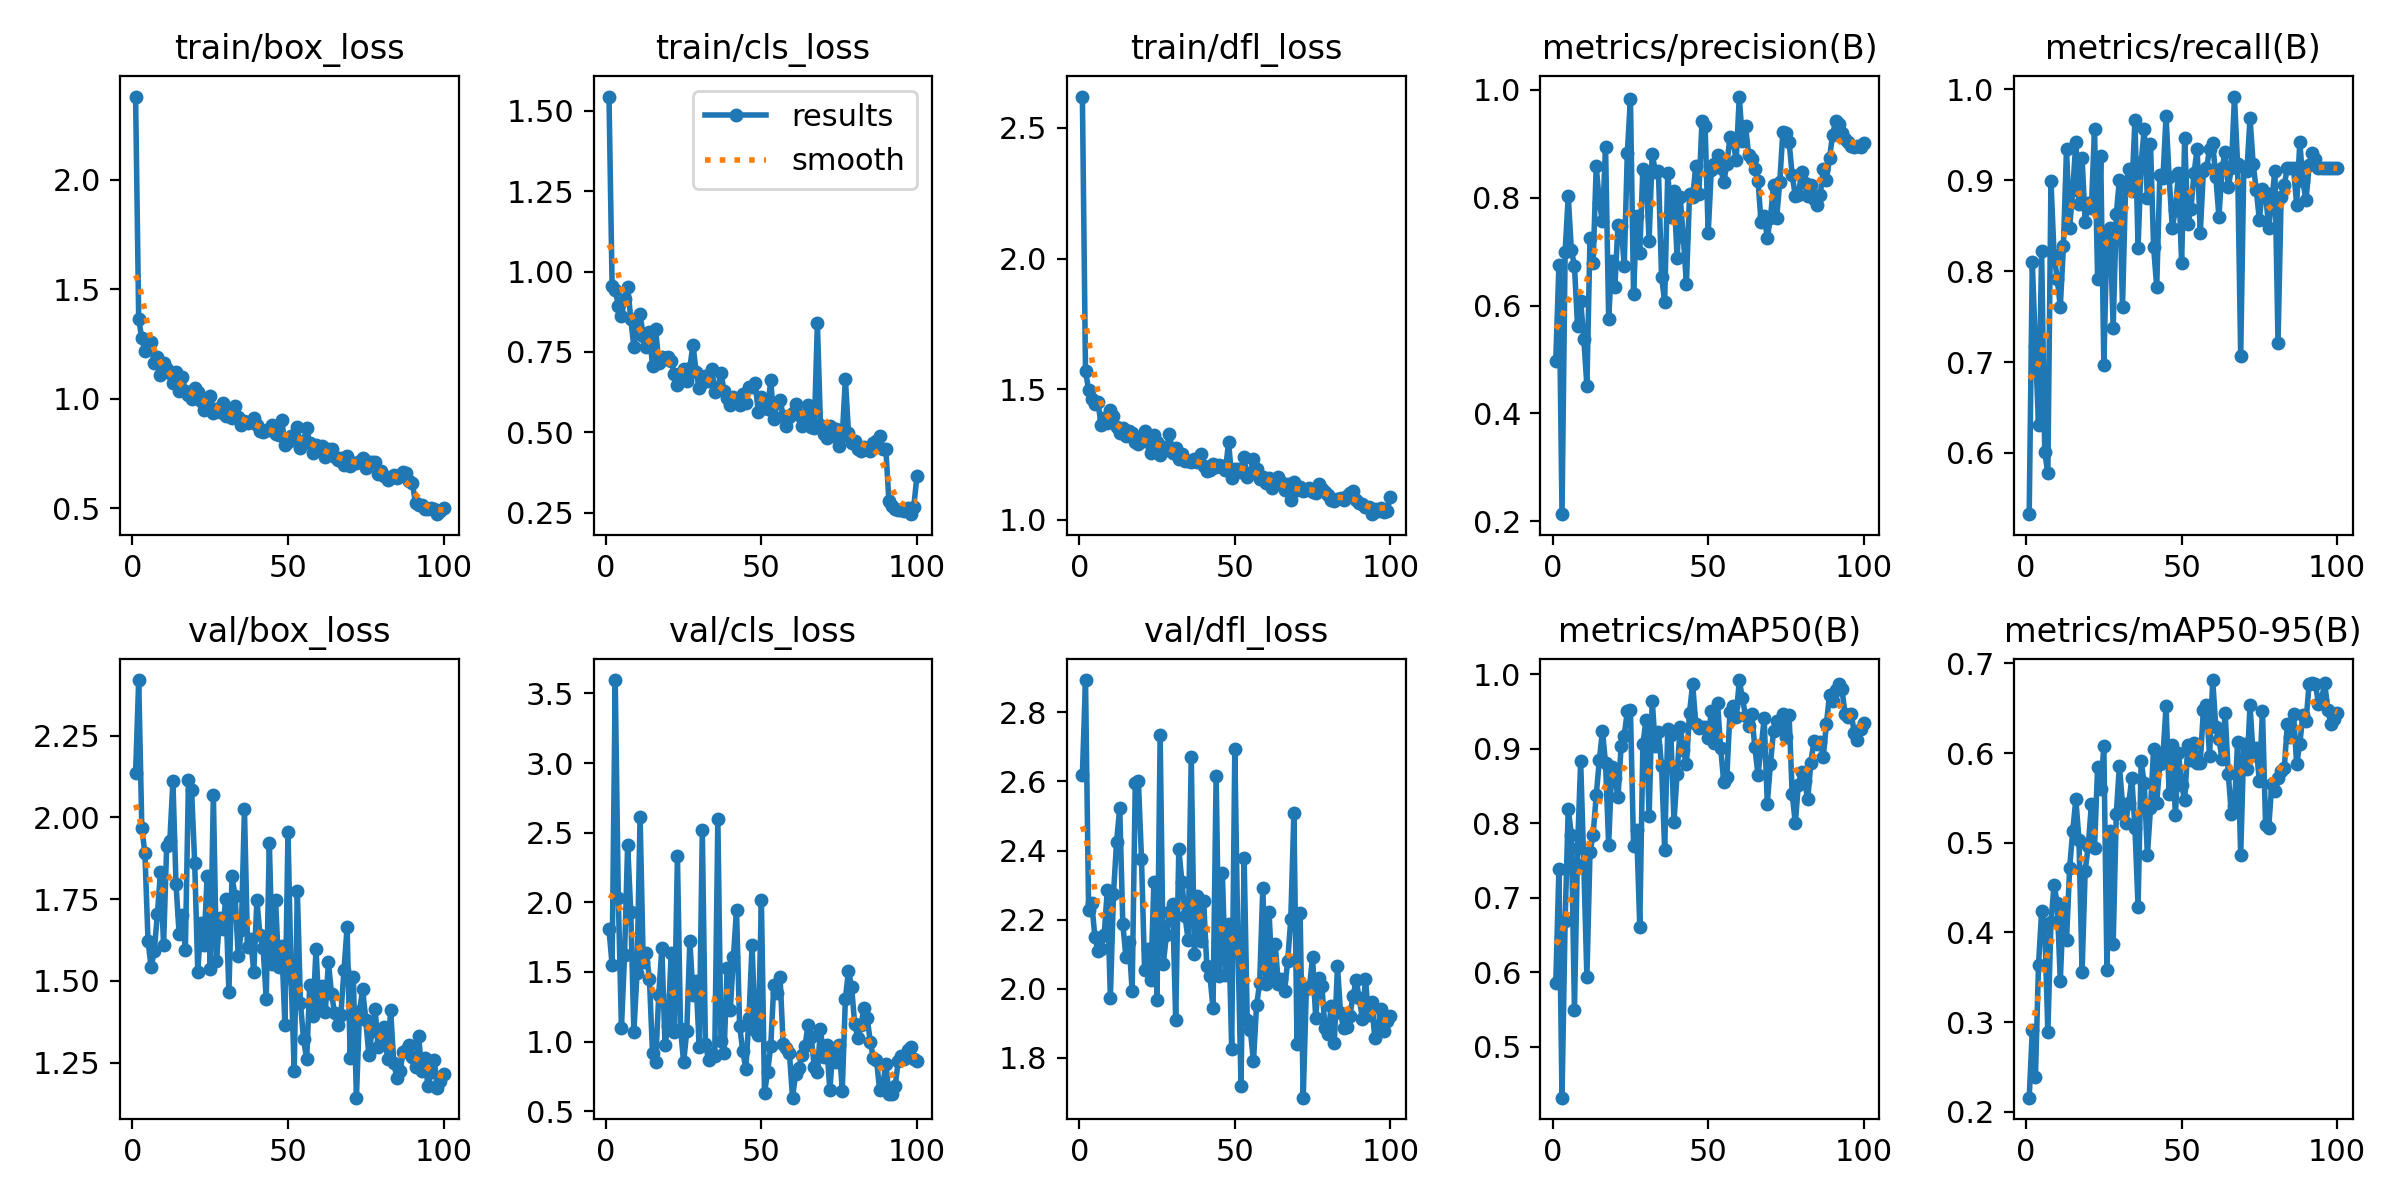

Data behind this chart, as committed beside it:
epoch, time, train/box_loss, train/cls_loss, train/dfl_loss, metrics/precision(B), metrics/recall(B), metrics/mAP50(B), metrics/mAP50-95(B), val/box_loss, val/cls_loss, val/dfl_loss, lr/pg0, lr/pg1, lr/pg2
1, 166.3, 2.379, 1.544, 2.62, 0.498, 0.5326, 0.5861, 0.2156, 2.136, 1.805, 2.62, 0.0005334, 0.0005334, 0.0005334
2, 334.1, 1.363, 0.9548, 1.569, 0.6749, 0.8098, 0.7383, 0.2906, 2.42, 1.551, 2.894, 0.001073, 0.001073, 0.001073
3, 490.5, 1.275, 0.9439, 1.498, 0.2133, 0.7174, 0.4318, 0.2381, 1.968, 3.596, 2.229, 0.001601, 0.001601, 0.001601
4, 646.8, 1.217, 0.8933, 1.462, 0.6991, 0.6304, 0.6695, 0.3642, 1.89, 2.03, 2.249, 0.001617, 0.001617, 0.001617
5, 800.3, 1.232, 0.8606, 1.442, 0.8032, 0.822, 0.8196, 0.4236, 1.622, 1.097, 2.151, 0.001601, 0.001601, 0.001601
6, 956.9, 1.258, 0.9137, 1.452, 0.7034, 0.6012, 0.785, 0.4074, 1.542, 1.619, 2.108, 0.001584, 0.001584, 0.001584
7, 1113, 1.161, 0.9532, 1.365, 0.673, 0.5775, 0.5501, 0.2886, 1.591, 2.414, 2.114, 0.001568, 0.001568, 0.001568
8, 1268, 1.188, 0.8525, 1.392, 0.5613, 0.8995, 0.7668, 0.4113, 1.703, 1.931, 2.155, 0.001551, 0.001551, 0.001551
9, 1422, 1.108, 0.7648, 1.369, 0.608, 0.8173, 0.8831, 0.4527, 1.834, 1.069, 2.284, 0.001535, 0.001535, 0.001535
10, 1578, 1.163, 0.824, 1.42, 0.5387, 0.7919, 0.7452, 0.433, 1.61, 1.489, 1.974, 0.001518, 0.001518, 0.001518
11, 1732, 1.136, 0.8667, 1.397, 0.4506, 0.7609, 0.5936, 0.3463, 1.914, 2.615, 2.275, 0.001502, 0.001502, 0.001502
12, 1887, 1.118, 0.8003, 1.355, 0.7258, 0.8275, 0.7615, 0.4295, 1.927, 1.57, 2.426, 0.001485, 0.001485, 0.001485
13, 2041, 1.07, 0.7656, 1.333, 0.6779, 0.9348, 0.7845, 0.3911, 2.11, 1.635, 2.523, 0.001469, 0.001469, 0.001469
14, 2195, 1.121, 0.8132, 1.353, 0.8582, 0.8478, 0.8378, 0.4717, 1.796, 1.449, 2.187, 0.001452, 0.001452, 0.001452
15, 2348, 1.033, 0.7048, 1.321, 0.7908, 0.8889, 0.8847, 0.5131, 1.643, 0.9156, 2.09, 0.001436, 0.001436, 0.001436
16, 2502, 1.098, 0.8206, 1.342, 0.7561, 0.9422, 0.9239, 0.5485, 1.701, 0.8501, 2.135, 0.001419, 0.001419, 0.001419
17, 2657, 1.034, 0.7157, 1.331, 0.8941, 0.8745, 0.8808, 0.5034, 1.596, 1.337, 1.993, 0.001403, 0.001403, 0.001403
18, 2810, 1.014, 0.7352, 1.3, 0.5754, 0.9244, 0.7709, 0.3554, 2.113, 1.673, 2.596, 0.001386, 0.001386, 0.001386
19, 2963, 0.9992, 0.7268, 1.289, 0.683, 0.854, 0.8753, 0.469, 2.084, 0.9777, 2.601, 0.00137, 0.00137, 0.00137
20, 3117, 1.047, 0.7349, 1.306, 0.6351, 0.875, 0.8615, 0.4966, 1.861, 1.114, 2.377, 0.001353, 0.001353, 0.001353
21, 3273, 1.028, 0.7221, 1.34, 0.7493, 0.8696, 0.8354, 0.5434, 1.528, 1.637, 2.054, 0.001337, 0.001337, 0.001337
22, 3427, 0.9892, 0.6825, 1.298, 0.7482, 0.9565, 0.9032, 0.4947, 1.678, 1.072, 2.114, 0.00132, 0.00132, 0.00132
23, 3581, 0.9469, 0.6474, 1.257, 0.6733, 0.7912, 0.9179, 0.5846, 1.611, 2.333, 2.025, 0.001304, 0.001304, 0.001304
24, 3732, 0.9876, 0.6857, 1.325, 0.8832, 0.9264, 0.9509, 0.5605, 1.82, 1.093, 2.31, 0.001287, 0.001287, 0.001287
25, 3885, 1.012, 0.6953, 1.297, 0.9837, 0.6971, 0.9524, 0.6077, 1.535, 0.8512, 1.967, 0.001271, 0.001271, 0.001271
26, 4039, 0.9357, 0.6604, 1.247, 0.6204, 0.8397, 0.7696, 0.3582, 2.07, 1.073, 2.734, 0.001254, 0.001254, 0.001254
27, 4194, 0.9539, 0.7008, 1.279, 0.7665, 0.8478, 0.7911, 0.5131, 1.56, 1.721, 2.071, 0.001238, 0.001238, 0.001238
28, 4348, 0.9381, 0.7727, 1.269, 0.6982, 0.7378, 0.6613, 0.3868, 1.693, 1.336, 2.154, 0.001221, 0.001221, 0.001221
29, 4502, 0.9816, 0.6884, 1.33, 0.8535, 0.8627, 0.9061, 0.5321, 1.659, 1.434, 2.221, 0.001205, 0.001205, 0.001205
30, 4655, 0.9224, 0.639, 1.255, 0.8445, 0.9008, 0.9391, 0.5859, 1.749, 0.9632, 2.246, 0.001188, 0.001188, 0.001188
31, 4811, 0.9378, 0.6547, 1.276, 0.7203, 0.7609, 0.8096, 0.5429, 1.465, 2.516, 1.909, 0.001172, 0.001172, 0.001172
32, 4966, 0.912, 0.6744, 1.234, 0.8816, 0.8942, 0.9648, 0.5221, 1.819, 0.9821, 2.405, 0.001155, 0.001155, 0.001155
33, 5120, 0.9641, 0.6607, 1.253, 0.848, 0.912, 0.9039, 0.5438, 1.759, 0.8682, 2.309, 0.001139, 0.001139, 0.001139
34, 5273, 0.9152, 0.6977, 1.227, 0.849, 0.8883, 0.9231, 0.5719, 1.576, 0.9107, 2.21, 0.001122, 0.001122, 0.001122
35, 5425, 0.8806, 0.6256, 1.227, 0.6537, 0.9663, 0.8777, 0.5168, 1.656, 0.8993, 2.14, 0.001106, 0.001106, 0.001106
36, 5579, 0.8973, 0.637, 1.22, 0.6069, 0.8261, 0.7648, 0.4289, 2.025, 2.597, 2.67, 0.001089, 0.001089, 0.001089
37, 5734, 0.889, 0.6833, 1.235, 0.8462, 0.92, 0.9261, 0.5907, 1.604, 1.004, 2.099, 0.001073, 0.001073, 0.001073
38, 5888, 0.8908, 0.6298, 1.224, 0.7637, 0.9565, 0.919, 0.5663, 1.629, 0.92, 2.268, 0.001056, 0.001056, 0.001056
39, 6042, 0.9124, 0.6075, 1.252, 0.8123, 0.8808, 0.8023, 0.4862, 1.527, 1.531, 2.137, 0.00104, 0.00104, 0.00104
40, 6195, 0.8804, 0.5848, 1.207, 0.6879, 0.9404, 0.8667, 0.5387, 1.748, 1.229, 2.254, 0.001023, 0.001023, 0.001023
41, 6350, 0.8519, 0.6101, 1.186, 0.8003, 0.8266, 0.929, 0.6047, 1.639, 1.607, 2.065, 0.001007, 0.001007, 0.001007
42, 6502, 0.8467, 0.6006, 1.192, 0.7262, 0.7826, 0.8987, 0.5447, 1.6, 1.947, 2.037, 0.0009904, 0.0009904, 0.0009904
43, 6656, 0.8567, 0.5844, 1.214, 0.6398, 0.9054, 0.8792, 0.588, 1.446, 1.113, 1.943, 0.0009739, 0.0009739, 0.0009739
44, 6811, 0.8554, 0.6182, 1.204, 0.8072, 0.9021, 0.9487, 0.5966, 1.923, 0.9318, 2.615, 0.0009574, 0.0009574, 0.0009574
45, 6966, 0.8777, 0.5902, 1.211, 0.8003, 0.9704, 0.9876, 0.6522, 1.552, 0.8058, 2.037, 0.0009409, 0.0009409, 0.0009409
46, 7121, 0.8401, 0.6399, 1.206, 0.8585, 0.9033, 0.9336, 0.5541, 1.748, 1.171, 2.335, 0.0009244, 0.0009244, 0.0009244
47, 7273, 0.8314, 0.6404, 1.19, 0.8074, 0.848, 0.9278, 0.6086, 1.542, 1.693, 2.039, 0.0009078, 0.0009078, 0.0009078
48, 7428, 0.9008, 0.6526, 1.298, 0.9411, 0.8677, 0.9297, 0.5304, 1.608, 1.083, 2.187, 0.0008913, 0.0008913, 0.0008913
49, 7583, 0.7887, 0.5628, 1.162, 0.9332, 0.9078, 0.929, 0.6, 1.366, 1.044, 1.826, 0.0008748, 0.0008748, 0.0008748
50, 7735, 0.802, 0.6095, 1.195, 0.7341, 0.8085, 0.9141, 0.5643, 1.956, 2.019, 2.693, 0.0008583, 0.0008583, 0.0008583
51, 7890, 0.8303, 0.5877, 1.195, 0.8518, 0.947, 0.9509, 0.5476, 1.51, 0.6341, 2.13, 0.0008418, 0.0008418, 0.0008418
52, 8043, 0.8236, 0.5725, 1.182, 0.8616, 0.8521, 0.9075, 0.6086, 1.226, 0.7815, 1.719, 0.0008253, 0.0008253, 0.0008253
53, 8199, 0.8713, 0.6611, 1.239, 0.8782, 0.8684, 0.9619, 0.5929, 1.776, 0.9677, 2.377, 0.0008088, 0.0008088, 0.0008088
54, 8352, 0.7761, 0.5416, 1.165, 0.8551, 0.9079, 0.901, 0.6114, 1.434, 1.409, 1.91, 0.0007923, 0.0007923, 0.0007923
55, 8508, 0.807, 0.5901, 1.18, 0.8289, 0.9348, 0.8558, 0.5889, 1.322, 1.348, 1.88, 0.0007758, 0.0007758, 0.0007758
56, 8662, 0.8648, 0.6014, 1.232, 0.8621, 0.8421, 0.8626, 0.5895, 1.26, 1.464, 1.79, 0.0007593, 0.0007593, 0.0007593
57, 8814, 0.795, 0.5507, 1.193, 0.9115, 0.9099, 0.9498, 0.6478, 1.489, 0.9796, 1.951, 0.0007428, 0.0007428, 0.0007428
58, 8970, 0.7519, 0.5191, 1.155, 0.9044, 0.913, 0.9578, 0.6532, 1.392, 0.9505, 2.017, 0.0007263, 0.0007263, 0.0007263
59, 9124, 0.7866, 0.5483, 1.164, 0.8697, 0.9348, 0.9426, 0.5965, 1.597, 0.9208, 2.292, 0.0007098, 0.0007098, 0.0007098
60, 9276, 0.7659, 0.5611, 1.14, 0.9873, 0.9406, 0.9924, 0.6815, 1.41, 0.5971, 2.013, 0.0006933, 0.0006933, 0.0006933
... 40 more rows
